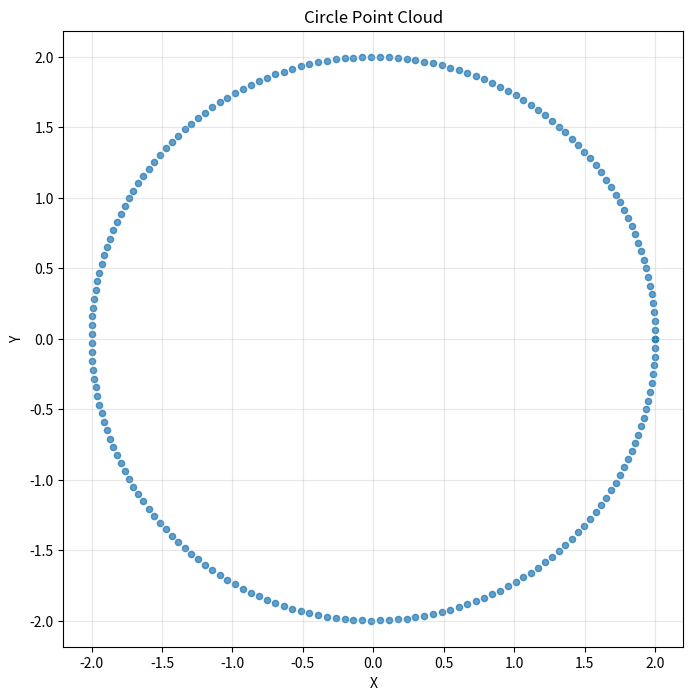

Write Python code to recreate this figure.
"""
Basic Shape Generation Example

This example demonstrates how to generate simple 2D point clouds.
"""

import numpy as np
import matplotlib.pyplot as plt

def generate_circle_points(radius=1.0, num_points=100):
    """
    Generate points that form a circle using parametric equations.
    
    Args:
        radius: Radius of the circle
        num_points: Number of points to generate
        
    Returns:
        List of (x, y) coordinate tuples
    """
    # Generate angles from 0 to 2π
    angles = np.linspace(0, 2 * np.pi, num_points)
    
    # Calculate x and y coordinates using parametric equations
    x_coords = radius * np.cos(angles)
    y_coords = radius * np.sin(angles)
    
    # Return as list of tuples
    return list(zip(x_coords, y_coords))

def plot_points(points, title="Point Cloud"):
    """
    Plot points using matplotlib.
    
    Args:
        points: List of (x, y) coordinate tuples
        title: Title for the plot
    """
    x_coords, y_coords = zip(*points)
    
    plt.figure(figsize=(8, 8))
    plt.scatter(x_coords, y_coords, s=20, alpha=0.7)
    plt.title(title)
    plt.xlabel('X')
    plt.ylabel('Y')
    plt.axis('equal')
    plt.grid(True, alpha=0.3)
    plt.show()

if __name__ == "__main__":
    # Generate and display a circle
    circle_points = generate_circle_points(radius=2.0, num_points=200)
    plot_points(circle_points, "Circle Point Cloud")
    
    print(f"Generated {len(circle_points)} points for circle")
    print("First 5 points:", circle_points[:5])
